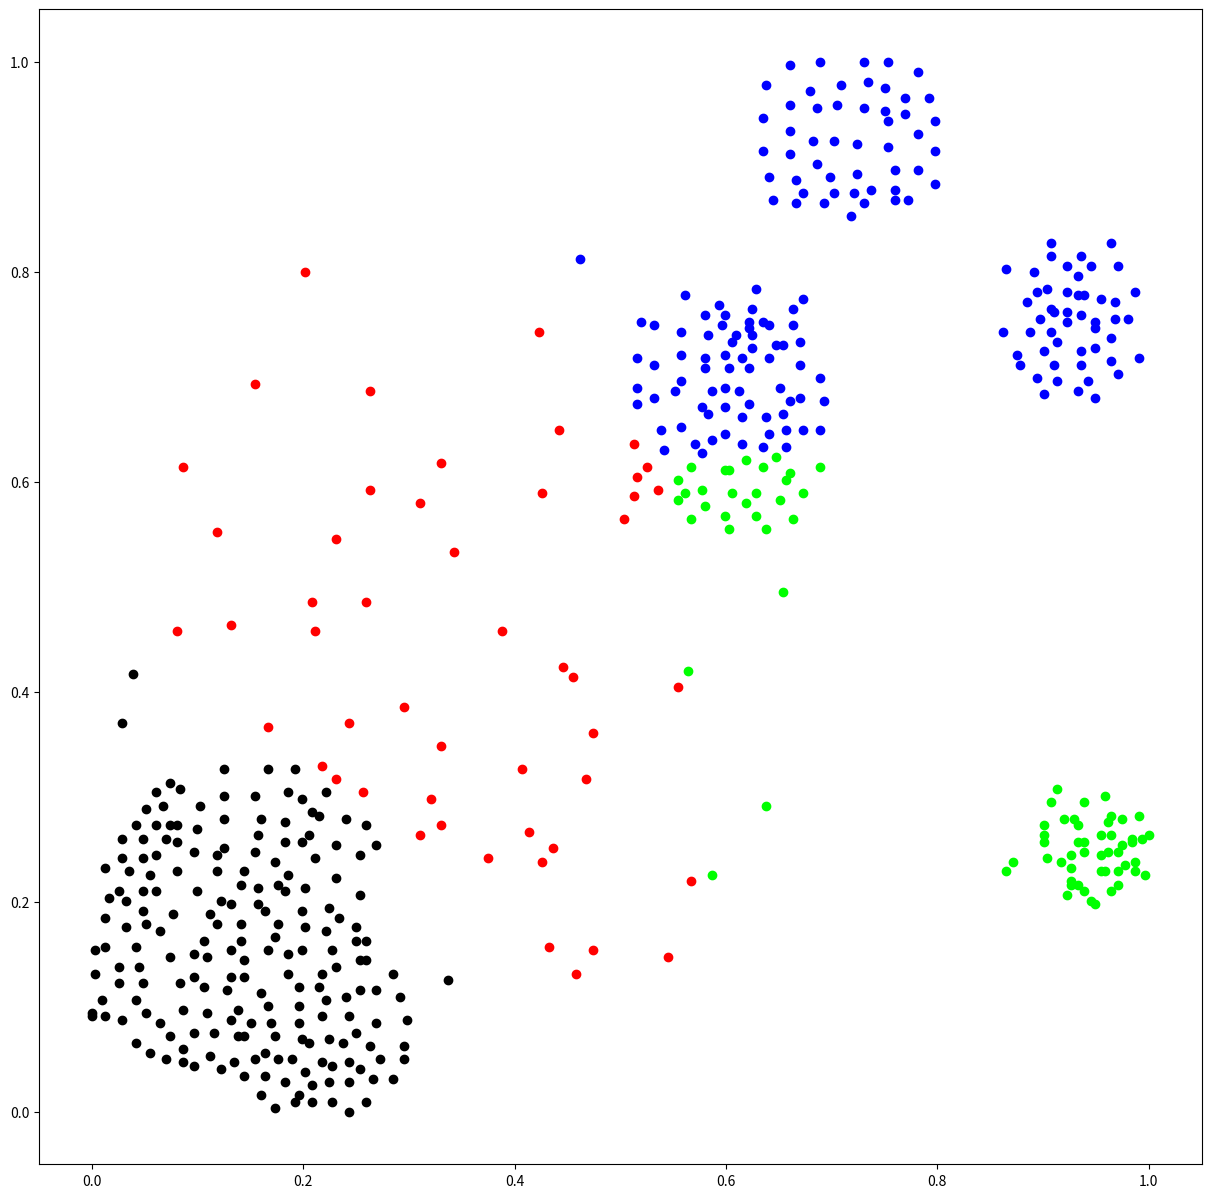

Write the Python code that produced this figure.
import matplotlib.pyplot as plt

plt.figure(figsize=(15,15))
plt.plot(0.182692,0.275862,'ro',color='#000000')

plt.plot(0.160256,0.278997,'ro',color='#000000')

plt.plot(0.125,0.278997,'ro',color='#000000')

plt.plot(0.125,0.250784,'ro',color='#000000')

plt.plot(0.157051,0.263323,'ro',color='#000000')

plt.plot(0.182692,0.257053,'ro',color='#000000')

plt.plot(0.173077,0.238245,'ro',color='#000000')

plt.plot(0.153846,0.247649,'ro',color='#000000')

plt.plot(0.11859,0.244514,'ro',color='#000000')

plt.plot(0.099359,0.269592,'ro',color='#000000')

plt.plot(0.125,0.30094,'ro',color='#000000')

plt.plot(0.153846,0.30094,'ro',color='#000000')

plt.plot(0.185897,0.304075,'ro',color='#000000')

plt.plot(0.198718,0.297806,'ro',color='#000000')

plt.plot(0.208333,0.285266,'ro',color='#000000')

plt.plot(0.198718,0.257053,'ro',color='#000000')

plt.plot(0.230769,0.253918,'ro',color='#000000')

plt.plot(0.214744,0.282132,'ro',color='#000000')

plt.plot(0.221154,0.304075,'ro',color='#000000')

plt.plot(0.240385,0.278997,'ro',color='#000000')

plt.plot(0.205128,0.263323,'ro',color='#000000')

plt.plot(0.211538,0.241379,'ro',color='#000000')

plt.plot(0.185897,0.225705,'ro',color='#000000')

plt.plot(0.144231,0.22884,'ro',color='#000000')

plt.plot(0.11859,0.22884,'ro',color='#000000')

plt.plot(0.121795,0.200627,'ro',color='#000000')

plt.plot(0.141026,0.216301,'ro',color='#000000')

plt.plot(0.157051,0.213166,'ro',color='#000000')

plt.plot(0.176282,0.216301,'ro',color='#000000')

plt.plot(0.201923,0.213166,'ro',color='#000000')

plt.plot(0.230769,0.222571,'ro',color='#000000')

plt.plot(0.253205,0.244514,'ro',color='#000000')

plt.plot(0.224359,0.194357,'ro',color='#000000')

plt.plot(0.198718,0.191223,'ro',color='#000000')

plt.plot(0.182692,0.210031,'ro',color='#000000')

plt.plot(0.157051,0.197492,'ro',color='#000000')

plt.plot(0.13141,0.197492,'ro',color='#000000')

plt.plot(0.141026,0.178683,'ro',color='#000000')

plt.plot(0.163462,0.191223,'ro',color='#000000')

plt.plot(0.176282,0.178683,'ro',color='#000000')

plt.plot(0.099359,0.210031,'ro',color='#000000')

plt.plot(0.0961538,0.247649,'ro',color='#000000')

plt.plot(0.102564,0.291536,'ro',color='#000000')

plt.plot(0.125,0.326019,'ro',color='#000000')

plt.plot(0.166667,0.326019,'ro',color='#000000')

plt.plot(0.192308,0.326019,'ro',color='#000000')

plt.plot(0.259615,0.272727,'ro',color='#000000')

plt.plot(0.269231,0.253918,'ro',color='#000000')

plt.plot(0.253205,0.206897,'ro',color='#000000')

plt.plot(0.233974,0.184953,'ro',color='#000000')

plt.plot(0.201923,0.175549,'ro',color='#000000')

plt.plot(0.221154,0.172414,'ro',color='#000000')

plt.plot(0.198718,0.153605,'ro',color='#000000')

plt.plot(0.173077,0.166144,'ro',color='#000000')

plt.plot(0.141026,0.163009,'ro',color='#000000')

plt.plot(0.112179,0.188088,'ro',color='#000000')

plt.plot(0.105769,0.163009,'ro',color='#000000')

plt.plot(0.11859,0.178683,'ro',color='#000000')

plt.plot(0.144231,0.144201,'ro',color='#000000')

plt.plot(0.166667,0.153605,'ro',color='#000000')

plt.plot(0.185897,0.15047,'ro',color='#000000')

plt.plot(0.227564,0.153605,'ro',color='#000000')

plt.plot(0.25,0.175549,'ro',color='#000000')

plt.plot(0.259615,0.163009,'ro',color='#000000')

plt.plot(0.259615,0.144201,'ro',color='#000000')

plt.plot(0.230769,0.137931,'ro',color='#000000')

plt.plot(0.217949,0.131661,'ro',color='#000000')

plt.plot(0.185897,0.131661,'ro',color='#000000')

plt.plot(0.144231,0.128527,'ro',color='#000000')

plt.plot(0.13141,0.128527,'ro',color='#000000')

plt.plot(0.13141,0.153605,'ro',color='#000000')

plt.plot(0.0961538,0.15047,'ro',color='#000000')

plt.plot(0.108974,0.147335,'ro',color='#000000')

plt.plot(0.0961538,0.128527,'ro',color='#000000')

plt.plot(0.128205,0.115987,'ro',color='#000000')

plt.plot(0.160256,0.112853,'ro',color='#000000')

plt.plot(0.195513,0.119122,'ro',color='#000000')

plt.plot(0.214744,0.119122,'ro',color='#000000')

plt.plot(0.253205,0.115987,'ro',color='#000000')

plt.plot(0.253205,0.144201,'ro',color='#000000')

plt.plot(0.25,0.163009,'ro',color='#000000')

plt.plot(0.221154,0.106583,'ro',color='#000000')

plt.plot(0.195513,0.100313,'ro',color='#000000')

plt.plot(0.166667,0.100313,'ro',color='#000000')

plt.plot(0.137821,0.0971787,'ro',color='#000000')

plt.plot(0.105769,0.119122,'ro',color='#000000')

plt.plot(0.108974,0.0940439,'ro',color='#000000')

plt.plot(0.13141,0.0877743,'ro',color='#000000')

plt.plot(0.150641,0.0846395,'ro',color='#000000')

plt.plot(0.169872,0.0846395,'ro',color='#000000')

plt.plot(0.195513,0.0846395,'ro',color='#000000')

plt.plot(0.217949,0.0909091,'ro',color='#000000')

plt.plot(0.24359,0.0909091,'ro',color='#000000')

plt.plot(0.240385,0.109718,'ro',color='#000000')

plt.plot(0.224359,0.0689655,'ro',color='#000000')

plt.plot(0.198718,0.0689655,'ro',color='#000000')

plt.plot(0.173077,0.0721003,'ro',color='#000000')

plt.plot(0.144231,0.0721003,'ro',color='#000000')

plt.plot(0.0865385,0.0971787,'ro',color='#000000')

plt.plot(0.0833333,0.122257,'ro',color='#000000')

plt.plot(0.0737179,0.147335,'ro',color='#000000')

plt.plot(0.0769231,0.188088,'ro',color='#000000')

plt.plot(0.0801282,0.22884,'ro',color='#000000')

plt.plot(0.0801282,0.272727,'ro',color='#000000')

plt.plot(0.0833333,0.30721,'ro',color='#000000')

plt.plot(0.0737179,0.31348,'ro',color='#000000')

plt.plot(0.0608974,0.304075,'ro',color='#000000')

plt.plot(0.0673077,0.291536,'ro',color='#000000')

plt.plot(0.0737179,0.272727,'ro',color='#000000')

plt.plot(0.0608974,0.272727,'ro',color='#000000')

plt.plot(0.0512821,0.288401,'ro',color='#000000')

plt.plot(0.0416667,0.272727,'ro',color='#000000')

plt.plot(0.0480769,0.260188,'ro',color='#000000')

plt.plot(0.0801282,0.257053,'ro',color='#000000')

plt.plot(0.0705128,0.260188,'ro',color='#000000')

plt.plot(0.0608974,0.244514,'ro',color='#000000')

plt.plot(0.0480769,0.241379,'ro',color='#000000')

plt.plot(0.0288462,0.241379,'ro',color='#000000')

plt.plot(0.0288462,0.260188,'ro',color='#000000')

plt.plot(0.0352564,0.22884,'ro',color='#000000')

plt.plot(0.0544872,0.225705,'ro',color='#000000')

plt.plot(0.0608974,0.210031,'ro',color='#000000')

plt.plot(0.0480769,0.210031,'ro',color='#000000')

plt.plot(0.025641,0.210031,'ro',color='#000000')

plt.plot(0.0128205,0.231975,'ro',color='#000000')

plt.plot(0.0160256,0.203762,'ro',color='#000000')

plt.plot(0.0320513,0.200627,'ro',color='#000000')

plt.plot(0.0480769,0.191223,'ro',color='#000000')

plt.plot(0.0320513,0.175549,'ro',color='#000000')

plt.plot(0.0128205,0.184953,'ro',color='#000000')

plt.plot(0.0128205,0.15674,'ro',color='#000000')

plt.plot(0.0416667,0.15674,'ro',color='#000000')

plt.plot(0.0512821,0.178683,'ro',color='#000000')

plt.plot(0.0448718,0.137931,'ro',color='#000000')

plt.plot(0.0641026,0.172414,'ro',color='#000000')

plt.plot(0.025641,0.137931,'ro',color='#000000')

plt.plot(0.00320513,0.153605,'ro',color='#000000')

plt.plot(0.00320513,0.131661,'ro',color='#000000')

plt.plot(0.025641,0.122257,'ro',color='#000000')

plt.plot(0.0480769,0.122257,'ro',color='#000000')

plt.plot(0.0416667,0.106583,'ro',color='#000000')

plt.plot(0.00961538,0.106583,'ro',color='#000000')

plt.plot(0,0.0940439,'ro',color='#000000')

plt.plot(0,0.0909091,'ro',color='#000000')

plt.plot(0.0128205,0.0909091,'ro',color='#000000')

plt.plot(0.0288462,0.0877743,'ro',color='#000000')

plt.plot(0.0512821,0.0940439,'ro',color='#000000')

plt.plot(0.0641026,0.0846395,'ro',color='#000000')

plt.plot(0.0416667,0.0658307,'ro',color='#000000')

plt.plot(0.0737179,0.0721003,'ro',color='#000000')

plt.plot(0.0961538,0.0752351,'ro',color='#000000')

plt.plot(0.115385,0.0752351,'ro',color='#000000')

plt.plot(0.137821,0.0721003,'ro',color='#000000')

plt.plot(0.121795,0.0407524,'ro',color='#000000')

plt.plot(0.112179,0.0532915,'ro',color='#000000')

plt.plot(0.0865385,0.0595611,'ro',color='#000000')

plt.plot(0.0544872,0.0564263,'ro',color='#000000')

plt.plot(0.0705128,0.0501567,'ro',color='#000000')

plt.plot(0.0865385,0.0470219,'ro',color='#000000')

plt.plot(0.0961538,0.0438871,'ro',color='#000000')

plt.plot(0.144231,0.0344828,'ro',color='#000000')

plt.plot(0.134615,0.0470219,'ro',color='#000000')

plt.plot(0.163462,0.0564263,'ro',color='#000000')

plt.plot(0.163462,0.0344828,'ro',color='#000000')

plt.plot(0.153846,0.0501567,'ro',color='#000000')

plt.plot(0.176282,0.0501567,'ro',color='#000000')

plt.plot(0.205128,0.0658307,'ro',color='#000000')

plt.plot(0.189103,0.0501567,'ro',color='#000000')

plt.plot(0.201923,0.0376176,'ro',color='#000000')

plt.plot(0.217949,0.0470219,'ro',color='#000000')

plt.plot(0.237179,0.0658307,'ro',color='#000000')

plt.plot(0.25,0.0752351,'ro',color='#000000')

plt.plot(0.24359,0.0470219,'ro',color='#000000')

plt.plot(0.227564,0.0438871,'ro',color='#000000')

plt.plot(0.224359,0.0282132,'ro',color='#000000')

plt.plot(0.208333,0.0250784,'ro',color='#000000')

plt.plot(0.195513,0.015674,'ro',color='#000000')

plt.plot(0.182692,0.0282132,'ro',color='#000000')

plt.plot(0.160256,0.015674,'ro',color='#000000')

plt.plot(0.173077,0.0031348,'ro',color='#000000')

plt.plot(0.192308,0.00940439,'ro',color='#000000')

plt.plot(0.208333,0.00940439,'ro',color='#000000')

plt.plot(0.227564,0.00940439,'ro',color='#000000')

plt.plot(0.24359,0.0282132,'ro',color='#000000')

plt.plot(0.253205,0.0407524,'ro',color='#000000')

plt.plot(0.272436,0.0501567,'ro',color='#000000')

plt.plot(0.262821,0.0626959,'ro',color='#000000')

plt.plot(0.269231,0.0846395,'ro',color='#000000')

plt.plot(0.269231,0.115987,'ro',color='#000000')

plt.plot(0.285256,0.131661,'ro',color='#000000')

plt.plot(0.291667,0.109718,'ro',color='#000000')

plt.plot(0.298077,0.0877743,'ro',color='#000000')

plt.plot(0.294872,0.0626959,'ro',color='#000000')

plt.plot(0.294872,0.0501567,'ro',color='#000000')

plt.plot(0.285256,0.031348,'ro',color='#000000')

plt.plot(0.266026,0.031348,'ro',color='#000000')

plt.plot(0.259615,0.00940439,'ro',color='#000000')

plt.plot(0.24359,0,'ro',color='#000000')

plt.plot(0.0384615,0.416928,'ro',color='#000000')

plt.plot(0.0288462,0.369906,'ro',color='#000000')

plt.plot(0.336538,0.125392,'ro',color='#000000')

plt.plot(0.525641,0.61442,'ro',color='#FF0000')

plt.plot(0.512821,0.636364,'ro',color='#FF0000')

plt.plot(0.516026,0.605016,'ro',color='#FF0000')

plt.plot(0.512821,0.586207,'ro',color='#FF0000')

plt.plot(0.535256,0.592476,'ro',color='#FF0000')

plt.plot(0.230769,0.316614,'ro',color='#FF0000')

plt.plot(0.25641,0.304075,'ro',color='#FF0000')

plt.plot(0.503205,0.564263,'ro',color='#FF0000')

plt.plot(0.426282,0.589342,'ro',color='#FF0000')

plt.plot(0.342949,0.532915,'ro',color='#FF0000')

plt.plot(0.259615,0.485893,'ro',color='#FF0000')

plt.plot(0.407051,0.326019,'ro',color='#FF0000')

plt.plot(0.445513,0.423197,'ro',color='#FF0000')

plt.plot(0.387821,0.45768,'ro',color='#FF0000')

plt.plot(0.294872,0.38558,'ro',color='#FF0000')

plt.plot(0.330128,0.272727,'ro',color='#FF0000')

plt.plot(0.310897,0.263323,'ro',color='#FF0000')

plt.plot(0.211538,0.45768,'ro',color='#FF0000')

plt.plot(0.310897,0.579937,'ro',color='#FF0000')

plt.plot(0.442308,0.648903,'ro',color='#FF0000')

plt.plot(0.423077,0.742947,'ro',color='#FF0000')

plt.plot(0.201923,0.799373,'ro',color='#FF0000')

plt.plot(0.153846,0.69279,'ro',color='#FF0000')

plt.plot(0.262821,0.68652,'ro',color='#FF0000')

plt.plot(0.330128,0.617555,'ro',color='#FF0000')

plt.plot(0.262821,0.592476,'ro',color='#FF0000')

plt.plot(0.230769,0.545455,'ro',color='#FF0000')

plt.plot(0.455128,0.413793,'ro',color='#FF0000')

plt.plot(0.467949,0.316614,'ro',color='#FF0000')

plt.plot(0.426282,0.238245,'ro',color='#FF0000')

plt.plot(0.567308,0.219436,'ro',color='#FF0000')

plt.plot(0.554487,0.404389,'ro',color='#FF0000')

plt.plot(0.474359,0.153605,'ro',color='#FF0000')

plt.plot(0.432692,0.15674,'ro',color='#FF0000')

plt.plot(0.375,0.241379,'ro',color='#FF0000')

plt.plot(0.13141,0.46395,'ro',color='#FF0000')

plt.plot(0.0865385,0.61442,'ro',color='#FF0000')

plt.plot(0.11859,0.551724,'ro',color='#FF0000')

plt.plot(0.0801282,0.45768,'ro',color='#FF0000')

plt.plot(0.24359,0.369906,'ro',color='#FF0000')

plt.plot(0.474359,0.360502,'ro',color='#FF0000')

plt.plot(0.413462,0.266458,'ro',color='#FF0000')

plt.plot(0.458333,0.131661,'ro',color='#FF0000')

plt.plot(0.544872,0.147335,'ro',color='#FF0000')

plt.plot(0.435897,0.250784,'ro',color='#FF0000')

plt.plot(0.320513,0.297806,'ro',color='#FF0000')

plt.plot(0.217949,0.329154,'ro',color='#FF0000')

plt.plot(0.166667,0.366771,'ro',color='#FF0000')

plt.plot(0.208333,0.485893,'ro',color='#FF0000')

plt.plot(0.330128,0.347962,'ro',color='#FF0000')

plt.plot(0.567308,0.61442,'ro',color='#00FF00')

plt.plot(0.599359,0.611285,'ro',color='#00FF00')

plt.plot(0.61859,0.62069,'ro',color='#00FF00')

plt.plot(0.647436,0.623824,'ro',color='#00FF00')

plt.plot(0.634615,0.61442,'ro',color='#00FF00')

plt.plot(0.602564,0.611285,'ro',color='#00FF00')

plt.plot(0.576923,0.592476,'ro',color='#00FF00')

plt.plot(0.554487,0.601881,'ro',color='#00FF00')

plt.plot(0.657051,0.601881,'ro',color='#00FF00')

plt.plot(0.605769,0.589342,'ro',color='#00FF00')

plt.plot(0.560897,0.589342,'ro',color='#00FF00')

plt.plot(0.554487,0.583072,'ro',color='#00FF00')

plt.plot(0.580128,0.576803,'ro',color='#00FF00')

plt.plot(0.61859,0.579937,'ro',color='#00FF00')

plt.plot(0.628205,0.589342,'ro',color='#00FF00')

plt.plot(0.660256,0.60815,'ro',color='#00FF00')

plt.plot(0.650641,0.583072,'ro',color='#00FF00')

plt.plot(0.628205,0.567398,'ro',color='#00FF00')

plt.plot(0.599359,0.567398,'ro',color='#00FF00')

plt.plot(0.689103,0.61442,'ro',color='#00FF00')

plt.plot(0.673077,0.589342,'ro',color='#00FF00')

plt.plot(0.663462,0.564263,'ro',color='#00FF00')

plt.plot(0.637821,0.554859,'ro',color='#00FF00')

plt.plot(0.602564,0.554859,'ro',color='#00FF00')

plt.plot(0.567308,0.564263,'ro',color='#00FF00')

plt.plot(0.564103,0.420063,'ro',color='#00FF00')

plt.plot(0.653846,0.495298,'ro',color='#00FF00')

plt.plot(0.637821,0.291536,'ro',color='#00FF00')

plt.plot(0.586538,0.225705,'ro',color='#00FF00')

plt.plot(0.907051,0.294671,'ro',color='#00FF00')

plt.plot(0.865385,0.22884,'ro',color='#00FF00')

plt.plot(0.923077,0.206897,'ro',color='#00FF00')

plt.plot(0.971154,0.216301,'ro',color='#00FF00')

plt.plot(0.974359,0.253918,'ro',color='#00FF00')

plt.plot(0.932692,0.257053,'ro',color='#00FF00')

plt.plot(0.929487,0.278997,'ro',color='#00FF00')

plt.plot(0.900641,0.263323,'ro',color='#00FF00')

plt.plot(0.926282,0.231975,'ro',color='#00FF00')

plt.plot(0.977564,0.23511,'ro',color='#00FF00')

plt.plot(0.983974,0.260188,'ro',color='#00FF00')

plt.plot(0.964744,0.282132,'ro',color='#00FF00')

plt.plot(0.939103,0.294671,'ro',color='#00FF00')

plt.plot(0.900641,0.272727,'ro',color='#00FF00')

plt.plot(0.926282,0.244514,'ro',color='#00FF00')

plt.plot(0.958333,0.22884,'ro',color='#00FF00')

plt.plot(0.916667,0.238245,'ro',color='#00FF00')

plt.plot(0.900641,0.257053,'ro',color='#00FF00')

plt.plot(0.939103,0.257053,'ro',color='#00FF00')

plt.plot(0.955128,0.263323,'ro',color='#00FF00')

plt.plot(0.964744,0.263323,'ro',color='#00FF00')

plt.plot(0.971154,0.247649,'ro',color='#00FF00')

plt.plot(0.955128,0.244514,'ro',color='#00FF00')

plt.plot(0.939103,0.210031,'ro',color='#00FF00')

plt.plot(0.964744,0.210031,'ro',color='#00FF00')

plt.plot(0.99359,0.260188,'ro',color='#00FF00')

plt.plot(0.974359,0.278997,'ro',color='#00FF00')

plt.plot(0.919872,0.278997,'ro',color='#00FF00')

plt.plot(0.871795,0.238245,'ro',color='#00FF00')

plt.plot(0.926282,0.216301,'ro',color='#00FF00')

plt.plot(0.948718,0.197492,'ro',color='#00FF00')

plt.plot(0.996795,0.225705,'ro',color='#00FF00')

plt.plot(1,0.263323,'ro',color='#00FF00')

plt.plot(0.961538,0.275862,'ro',color='#00FF00')

plt.plot(0.932692,0.272727,'ro',color='#00FF00')

plt.plot(0.903846,0.241379,'ro',color='#00FF00')

plt.plot(0.932692,0.216301,'ro',color='#00FF00')

plt.plot(0.971154,0.22884,'ro',color='#00FF00')

plt.plot(0.983974,0.257053,'ro',color='#00FF00')

plt.plot(0.939103,0.247649,'ro',color='#00FF00')

plt.plot(0.926282,0.219436,'ro',color='#00FF00')

plt.plot(0.945513,0.200627,'ro',color='#00FF00')

plt.plot(0.987179,0.238245,'ro',color='#00FF00')

plt.plot(0.961538,0.247649,'ro',color='#00FF00')

plt.plot(0.955128,0.22884,'ro',color='#00FF00')

plt.plot(0.987179,0.22884,'ro',color='#00FF00')

plt.plot(0.990385,0.282132,'ro',color='#00FF00')

plt.plot(0.958333,0.30094,'ro',color='#00FF00')

plt.plot(0.913462,0.30721,'ro',color='#00FF00')

plt.plot(0.682692,0.924765,'ro',color='#0000FF')

plt.plot(0.685897,0.902821,'ro',color='#0000FF')

plt.plot(0.698718,0.890282,'ro',color='#0000FF')

plt.plot(0.724359,0.893417,'ro',color='#0000FF')

plt.plot(0.724359,0.92163,'ro',color='#0000FF')

plt.plot(0.701923,0.924765,'ro',color='#0000FF')

plt.plot(0.685897,0.956113,'ro',color='#0000FF')

plt.plot(0.705128,0.959248,'ro',color='#0000FF')

plt.plot(0.730769,0.956113,'ro',color='#0000FF')

plt.plot(0.75,0.952978,'ro',color='#0000FF')

plt.plot(0.753205,0.943574,'ro',color='#0000FF')

plt.plot(0.753205,0.918495,'ro',color='#0000FF')

plt.plot(0.759615,0.896552,'ro',color='#0000FF')

plt.plot(0.737179,0.877743,'ro',color='#0000FF')

plt.plot(0.721154,0.874608,'ro',color='#0000FF')

plt.plot(0.701923,0.874608,'ro',color='#0000FF')

plt.plot(0.666667,0.887147,'ro',color='#0000FF')

plt.plot(0.660256,0.912226,'ro',color='#0000FF')

plt.plot(0.660256,0.934169,'ro',color='#0000FF')

plt.plot(0.660256,0.959248,'ro',color='#0000FF')

plt.plot(0.679487,0.971787,'ro',color='#0000FF')

plt.plot(0.708333,0.978056,'ro',color='#0000FF')

plt.plot(0.733974,0.981191,'ro',color='#0000FF')

plt.plot(0.75,0.974922,'ro',color='#0000FF')

plt.plot(0.769231,0.965517,'ro',color='#0000FF')

plt.plot(0.769231,0.949843,'ro',color='#0000FF')

plt.plot(0.782051,0.931034,'ro',color='#0000FF')

plt.plot(0.782051,0.896552,'ro',color='#0000FF')

plt.plot(0.759615,0.877743,'ro',color='#0000FF')

plt.plot(0.673077,0.874608,'ro',color='#0000FF')

plt.plot(0.641026,0.890282,'ro',color='#0000FF')

plt.plot(0.634615,0.915361,'ro',color='#0000FF')

plt.plot(0.634615,0.946708,'ro',color='#0000FF')

plt.plot(0.637821,0.978056,'ro',color='#0000FF')

plt.plot(0.660256,0.996865,'ro',color='#0000FF')

plt.plot(0.689103,1,'ro',color='#0000FF')

plt.plot(0.730769,1,'ro',color='#0000FF')

plt.plot(0.753205,1,'ro',color='#0000FF')

plt.plot(0.782051,0.990596,'ro',color='#0000FF')

plt.plot(0.791667,0.965517,'ro',color='#0000FF')

plt.plot(0.798077,0.943574,'ro',color='#0000FF')

plt.plot(0.798077,0.915361,'ro',color='#0000FF')

plt.plot(0.798077,0.884013,'ro',color='#0000FF')

plt.plot(0.772436,0.868339,'ro',color='#0000FF')

plt.plot(0.759615,0.868339,'ro',color='#0000FF')

plt.plot(0.730769,0.865204,'ro',color='#0000FF')

plt.plot(0.692308,0.865204,'ro',color='#0000FF')

plt.plot(0.666667,0.865204,'ro',color='#0000FF')

plt.plot(0.644231,0.868339,'ro',color='#0000FF')

plt.plot(0.717949,0.852665,'ro',color='#0000FF')

plt.plot(0.592949,0.768025,'ro',color='#0000FF')

plt.plot(0.625,0.76489,'ro',color='#0000FF')

plt.plot(0.663462,0.76489,'ro',color='#0000FF')

plt.plot(0.634615,0.752351,'ro',color='#0000FF')

plt.plot(0.621795,0.752351,'ro',color='#0000FF')

plt.plot(0.599359,0.758621,'ro',color='#0000FF')

plt.plot(0.580128,0.758621,'ro',color='#0000FF')

plt.plot(0.583333,0.739812,'ro',color='#0000FF')

plt.plot(0.596154,0.749216,'ro',color='#0000FF')

plt.plot(0.621795,0.746082,'ro',color='#0000FF')

plt.plot(0.641026,0.749216,'ro',color='#0000FF')

plt.plot(0.663462,0.749216,'ro',color='#0000FF')

plt.plot(0.647436,0.730408,'ro',color='#0000FF')

plt.plot(0.625,0.739812,'ro',color='#0000FF')

plt.plot(0.608974,0.739812,'ro',color='#0000FF')

plt.plot(0.580128,0.717868,'ro',color='#0000FF')

plt.plot(0.599359,0.721003,'ro',color='#0000FF')

plt.plot(0.615385,0.717868,'ro',color='#0000FF')

plt.plot(0.605769,0.733542,'ro',color='#0000FF')

plt.plot(0.625,0.727273,'ro',color='#0000FF')

plt.plot(0.641026,0.717868,'ro',color='#0000FF')

plt.plot(0.653846,0.730408,'ro',color='#0000FF')

plt.plot(0.650641,0.689655,'ro',color='#0000FF')

plt.plot(0.621795,0.708464,'ro',color='#0000FF')

plt.plot(0.602564,0.708464,'ro',color='#0000FF')

plt.plot(0.580128,0.708464,'ro',color='#0000FF')

plt.plot(0.586538,0.68652,'ro',color='#0000FF')

plt.plot(0.599359,0.689655,'ro',color='#0000FF')

plt.plot(0.612179,0.68652,'ro',color='#0000FF')

plt.plot(0.621795,0.673981,'ro',color='#0000FF')

plt.plot(0.599359,0.670846,'ro',color='#0000FF')

plt.plot(0.576923,0.670846,'ro',color='#0000FF')

plt.plot(0.557692,0.695925,'ro',color='#0000FF')

plt.plot(0.557692,0.721003,'ro',color='#0000FF')

plt.plot(0.557692,0.742947,'ro',color='#0000FF')

plt.plot(0.560897,0.777429,'ro',color='#0000FF')

plt.plot(0.628205,0.783699,'ro',color='#0000FF')

plt.plot(0.673077,0.774295,'ro',color='#0000FF')

plt.plot(0.669872,0.733542,'ro',color='#0000FF')

plt.plot(0.669872,0.711599,'ro',color='#0000FF')

plt.plot(0.660256,0.677116,'ro',color='#0000FF')

plt.plot(0.557692,0.652038,'ro',color='#0000FF')

plt.plot(0.551282,0.68652,'ro',color='#0000FF')

plt.plot(0.532051,0.711599,'ro',color='#0000FF')

plt.plot(0.532051,0.749216,'ro',color='#0000FF')

plt.plot(0.532051,0.680251,'ro',color='#0000FF')

plt.plot(0.538462,0.648903,'ro',color='#0000FF')

plt.plot(0.541667,0.630094,'ro',color='#0000FF')

plt.plot(0.576923,0.626959,'ro',color='#0000FF')

plt.plot(0.570513,0.636364,'ro',color='#0000FF')

plt.plot(0.583333,0.664577,'ro',color='#0000FF')

plt.plot(0.599359,0.645768,'ro',color='#0000FF')

plt.plot(0.586538,0.639498,'ro',color='#0000FF')

plt.plot(0.615385,0.636364,'ro',color='#0000FF')

plt.plot(0.615385,0.661442,'ro',color='#0000FF')

plt.plot(0.637821,0.661442,'ro',color='#0000FF')

plt.plot(0.641026,0.645768,'ro',color='#0000FF')

plt.plot(0.657051,0.633229,'ro',color='#0000FF')

plt.plot(0.657051,0.648903,'ro',color='#0000FF')

plt.plot(0.653846,0.664577,'ro',color='#0000FF')

plt.plot(0.634615,0.633229,'ro',color='#0000FF')

plt.plot(0.516026,0.673981,'ro',color='#0000FF')

plt.plot(0.516026,0.689655,'ro',color='#0000FF')

plt.plot(0.516026,0.717868,'ro',color='#0000FF')

plt.plot(0.519231,0.752351,'ro',color='#0000FF')

plt.plot(0.669872,0.680251,'ro',color='#0000FF')

plt.plot(0.673077,0.648903,'ro',color='#0000FF')

plt.plot(0.689103,0.69906,'ro',color='#0000FF')

plt.plot(0.692308,0.677116,'ro',color='#0000FF')

plt.plot(0.689103,0.648903,'ro',color='#0000FF')

plt.plot(0.923077,0.805643,'ro',color='#0000FF')

plt.plot(0.891026,0.799373,'ro',color='#0000FF')

plt.plot(0.903846,0.783699,'ro',color='#0000FF')

plt.plot(0.932692,0.796238,'ro',color='#0000FF')

plt.plot(0.923077,0.780564,'ro',color='#0000FF')

plt.plot(0.907051,0.76489,'ro',color='#0000FF')

plt.plot(0.894231,0.780564,'ro',color='#0000FF')

plt.plot(0.907051,0.815047,'ro',color='#0000FF')

plt.plot(0.910256,0.761755,'ro',color='#0000FF')

plt.plot(0.932692,0.777429,'ro',color='#0000FF')

plt.plot(0.923077,0.761755,'ro',color='#0000FF')

plt.plot(0.897436,0.755486,'ro',color='#0000FF')

plt.plot(0.884615,0.77116,'ro',color='#0000FF')

plt.plot(0.887821,0.742947,'ro',color='#0000FF')

plt.plot(0.907051,0.742947,'ro',color='#0000FF')

plt.plot(0.923077,0.752351,'ro',color='#0000FF')

plt.plot(0.935897,0.758621,'ro',color='#0000FF')

plt.plot(0.939103,0.777429,'ro',color='#0000FF')

plt.plot(0.945513,0.805643,'ro',color='#0000FF')

plt.plot(0.935897,0.815047,'ro',color='#0000FF')

plt.plot(0.907051,0.827586,'ro',color='#0000FF')

plt.plot(0.865385,0.802508,'ro',color='#0000FF')

plt.plot(0.862179,0.742947,'ro',color='#0000FF')

plt.plot(0.900641,0.724138,'ro',color='#0000FF')

plt.plot(0.935897,0.724138,'ro',color='#0000FF')

plt.plot(0.948718,0.752351,'ro',color='#0000FF')

plt.plot(0.955128,0.774295,'ro',color='#0000FF')

plt.plot(0.967949,0.77116,'ro',color='#0000FF')

plt.plot(0.967949,0.755486,'ro',color='#0000FF')

plt.plot(0.948718,0.727273,'ro',color='#0000FF')

plt.plot(0.964744,0.714734,'ro',color='#0000FF')

plt.plot(0.935897,0.711599,'ro',color='#0000FF')

plt.plot(0.910256,0.711599,'ro',color='#0000FF')

plt.plot(0.913462,0.733542,'ro',color='#0000FF')

plt.plot(0.875,0.721003,'ro',color='#0000FF')

plt.plot(0.894231,0.69906,'ro',color='#0000FF')

plt.plot(0.878205,0.711599,'ro',color='#0000FF')

plt.plot(0.913462,0.695925,'ro',color='#0000FF')

plt.plot(0.942308,0.695925,'ro',color='#0000FF')

plt.plot(0.971154,0.702194,'ro',color='#0000FF')

plt.plot(0.964744,0.736677,'ro',color='#0000FF')

plt.plot(0.948718,0.746082,'ro',color='#0000FF')

plt.plot(0.980769,0.755486,'ro',color='#0000FF')

plt.plot(0.987179,0.780564,'ro',color='#0000FF')

plt.plot(0.971154,0.805643,'ro',color='#0000FF')

plt.plot(0.964744,0.827586,'ro',color='#0000FF')

plt.plot(0.932692,0.68652,'ro',color='#0000FF')

plt.plot(0.900641,0.683386,'ro',color='#0000FF')

plt.plot(0.948718,0.680251,'ro',color='#0000FF')

plt.plot(0.990385,0.717868,'ro',color='#0000FF')

plt.plot(0.461538,0.811912,'ro',color='#0000FF')

plt.show()
